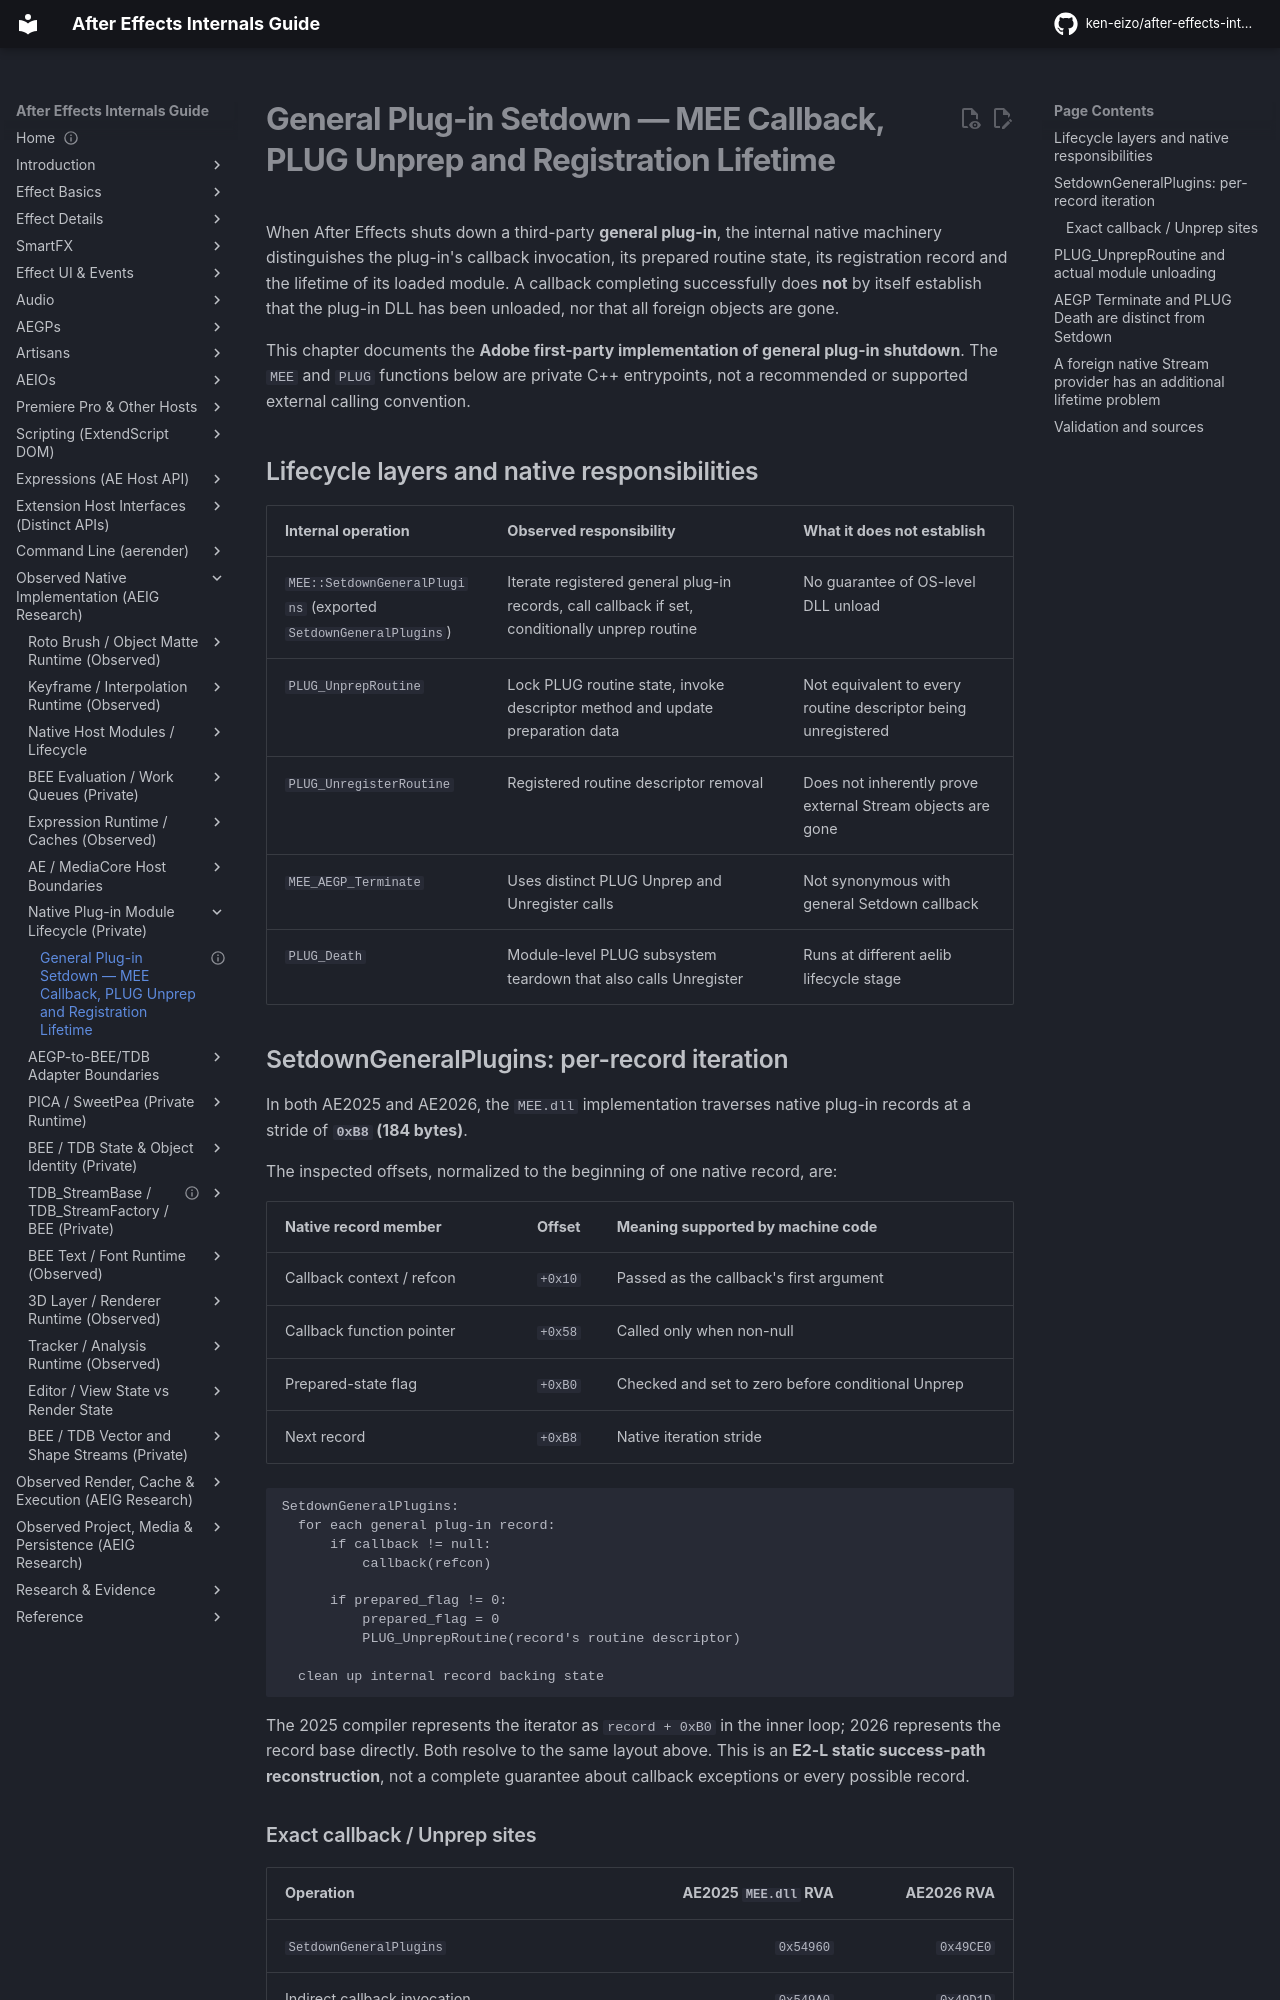

repository: ken-eizo/after-effects-internals-guide · page: host-integration/aegp/general-plugin-setdown-lifetime/index.html · generator: mkdocs

---
status: internal-implementation-reference
last_verified: 2026-10-15
evidence: E2-L + E0-H + H
versions: Original Windows AE2025 and AE2026 MEE.dll / PLUG.dll; macOS private ABI unverified
---

# General Plug-in Setdown — MEE Callback, PLUG Unprep and Registration Lifetime

When After Effects shuts down a third-party **general plug-in**, the internal native machinery distinguishes the plug-in's callback invocation, its prepared routine state, its registration record and the lifetime of its loaded module. A callback completing successfully does **not** by itself establish that the plug-in DLL has been unloaded, nor that all foreign objects are gone.

This chapter documents the **Adobe first-party implementation of general plug-in shutdown**. The `MEE` and `PLUG` functions below are private C++ entrypoints, not a recommended or supported external calling convention.

## Lifecycle layers and native responsibilities

| Internal operation | Observed responsibility | What it does not establish |
| --- | --- | --- |
| `MEE::SetdownGeneralPlugins` (exported `SetdownGeneralPlugins`) | Iterate registered general plug-in records, call callback if set, conditionally unprep routine | No guarantee of OS-level DLL unload |
| `PLUG_UnprepRoutine` | Lock PLUG routine state, invoke descriptor method and update preparation data | Not equivalent to every routine descriptor being unregistered |
| `PLUG_UnregisterRoutine` | Registered routine descriptor removal | Does not inherently prove external Stream objects are gone |
| `MEE_AEGP_Terminate` | Uses distinct PLUG Unprep and Unregister calls | Not synonymous with general Setdown callback |
| `PLUG_Death` | Module-level PLUG subsystem teardown that also calls Unregister | Runs at different aelib lifecycle stage |

## SetdownGeneralPlugins: per-record iteration

In both AE2025 and AE2026, the `MEE.dll` implementation traverses native plug-in records at a stride of **`0xB8` (184 bytes)**.

The inspected offsets, normalized to the beginning of one native record, are:

| Native record member | Offset | Meaning supported by machine code |
| --- | ---: | --- |
| Callback context / refcon | `+0x10` | Passed as the callback's first argument |
| Callback function pointer | `+0x58` | Called only when non-null |
| Prepared-state flag | `+0xB0` | Checked and set to zero before conditional Unprep |
| Next record | `+0xB8` | Native iteration stride |

```text
SetdownGeneralPlugins:
  for each general plug-in record:
      if callback != null:
          callback(refcon)

      if prepared_flag != 0:
          prepared_flag = 0
          PLUG_UnprepRoutine(record's routine descriptor)

  clean up internal record backing state
```

The 2025 compiler represents the iterator as `record + 0xB0` in the inner loop; 2026 represents the record base directly. Both resolve to the same layout above. This is an **E2-L static success-path reconstruction**, not a complete guarantee about callback exceptions or every possible record.
